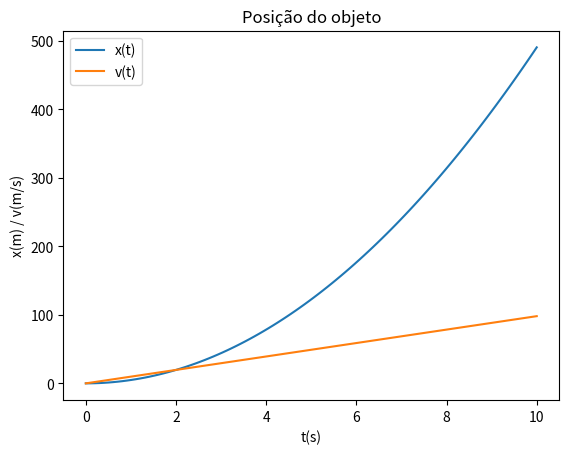

Reproduce this figure in Python.
import matplotlib.pyplot as plt
import numpy as np
t0 = 0
x0 = 0
v0x = 0
g = 9.81
n=100
delta_t=0.1
t = np.linspace(0, n*delta_t, n)
xt = 1/2*(g*(t**2))
vt = g*t

plt.plot(t, xt, label='x(t)')
plt.plot(t, vt, label='v(t)')
plt.ylabel('x(m) / v(m/s)')
plt.xlabel('t(s)')
plt.title('Posição do objeto')
plt.legend()
plt.show()

